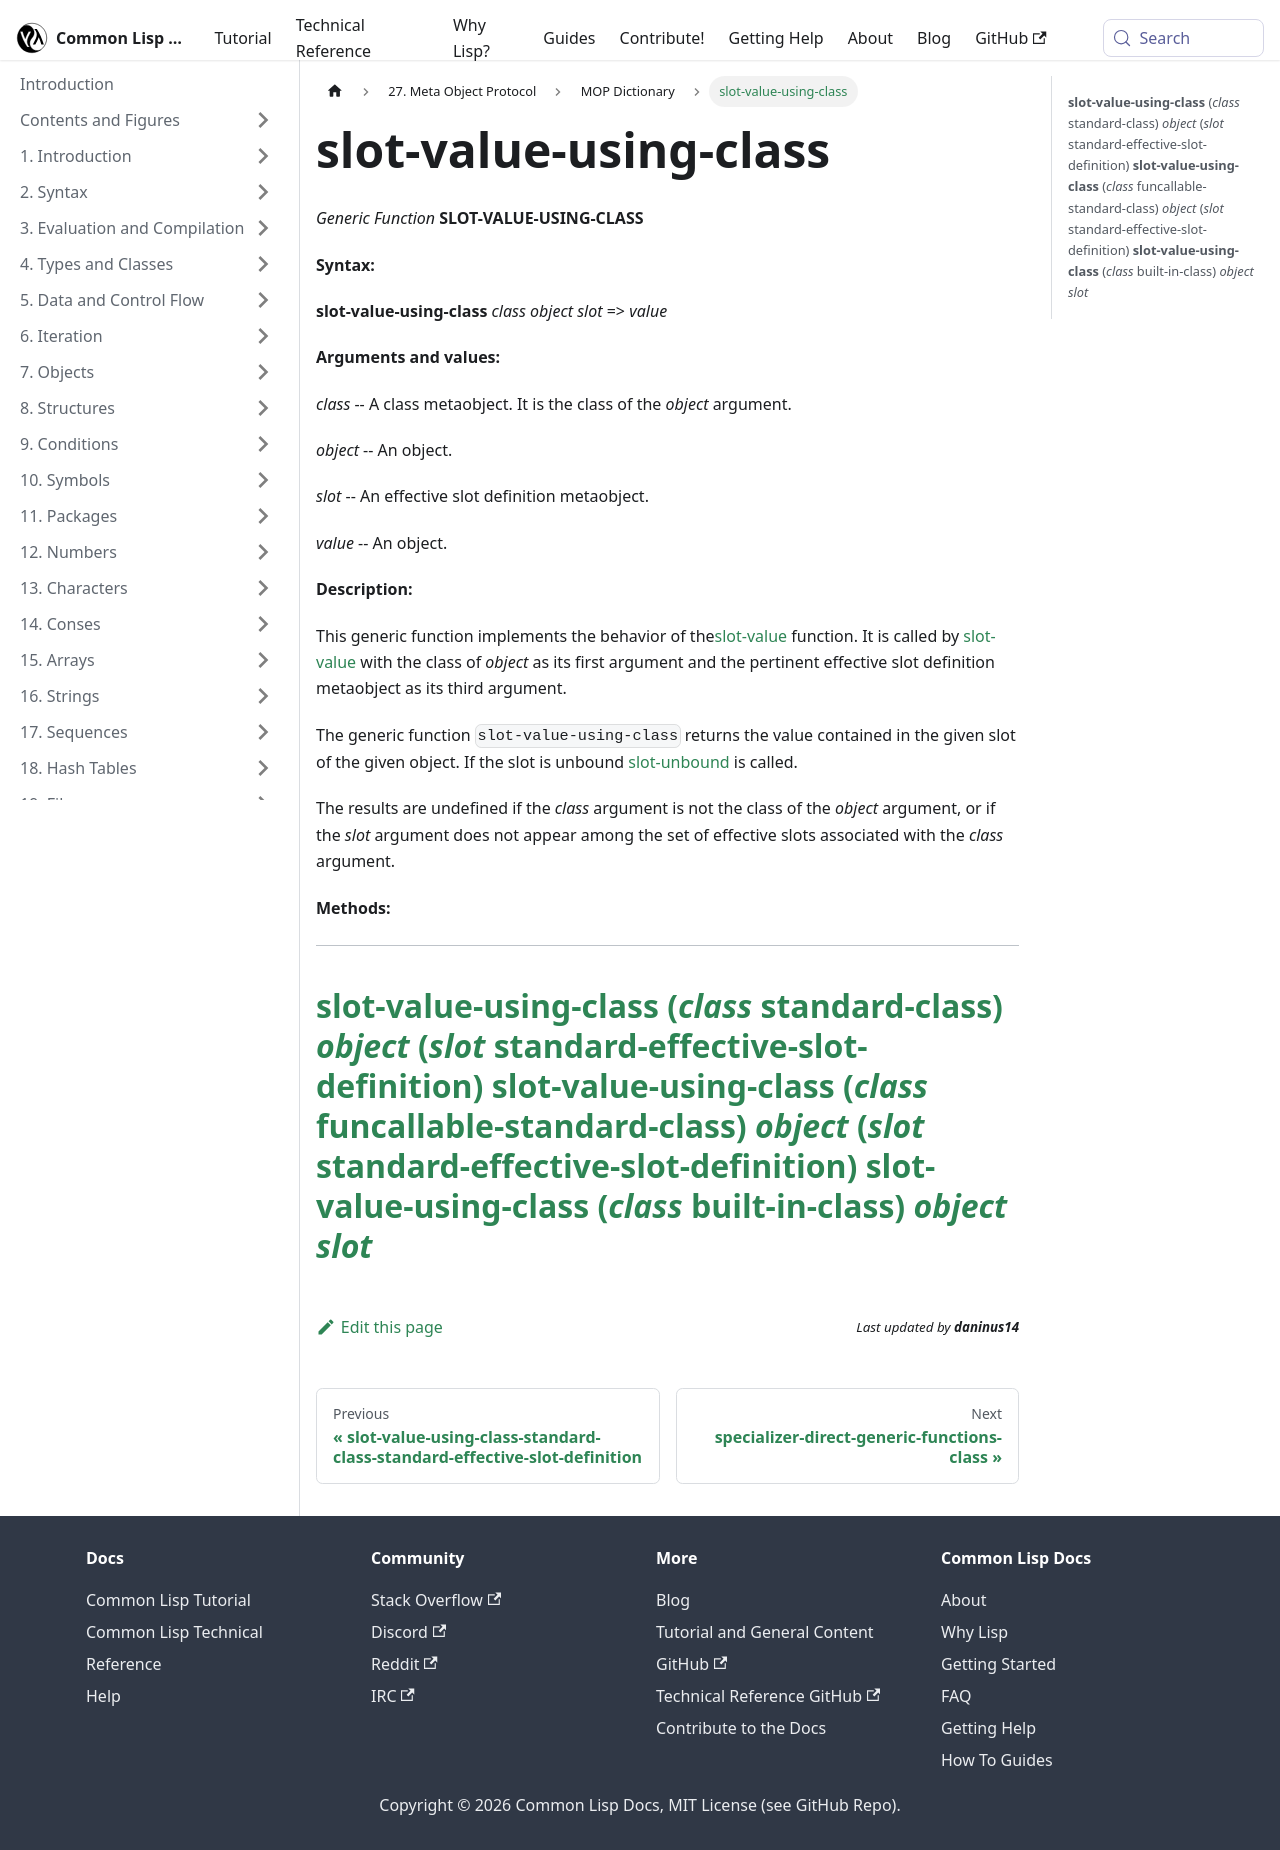

repository: lisp-docs/cl-language-reference · page: meta-object-protocol/dictionary/slot-value-using-class.html · generator: docusaurus

slot-value-using-class
======================

*Generic Function* **SLOT-VALUE-USING-CLASS**

**Syntax:**

**slot-value-using-class** *class* *object* *slot* => *value*

**Arguments and values:**

*class* -- A class metaobject. It is the class of the *object* argument.

*object* -- An object.

*slot* -- An effective slot definition metaobject.

*value* -- An object.

**Description:**

This generic function implements the behavior of the[slot-value](http://www.lispworks.com/documentation/HyperSpec/Body/f_slt_va.htm#slot-value) function. It is called by [slot-value](http://www.lispworks.com/documentation/HyperSpec/Body/f_slt_va.htm#slot-value) with the class of *object* as its first argument and the pertinent effective slot definition metaobject as its third argument.

The generic function `slot-value-using-class` returns the value contained in the given slot of the given object. If the slot is unbound [slot-unbound](http://www.lispworks.com/documentation/HyperSpec/Body/f_slt_un.htm#slot-unbound) is called.

The results are undefined if the *class* argument is not the class of the *object* argument, or if the *slot* argument does not appear among the set of effective slots associated with the *class* argument.

**Methods:**

  -----------------------------------------------------------------------------------------------------------------------------------------------------------------------------------------------------------------
  [**slot-value-using-class** (*class* standard-class) *object* (*slot* standard-effective-slot-definition)](/meta-object-protocol/dictionary/slot-value-using-class-standard-class-standard-effective-slot-definition)
  [**slot-value-using-class** (*class* funcallable-standard-class) *object* (*slot* standard-effective-slot-definition)](/meta-object-protocol/dictionary/slot-value-using-class-funcallable-standard-class-standard-effective-slot-definition)
  [**slot-value-using-class** (*class* built-in-class) *object* *slot*](/meta-object-protocol/dictionary/slot-value-using-class-built-in-class)
  -----------------------------------------------------------------------------------------------------------------------------------------------------------------------------------------------------------------
